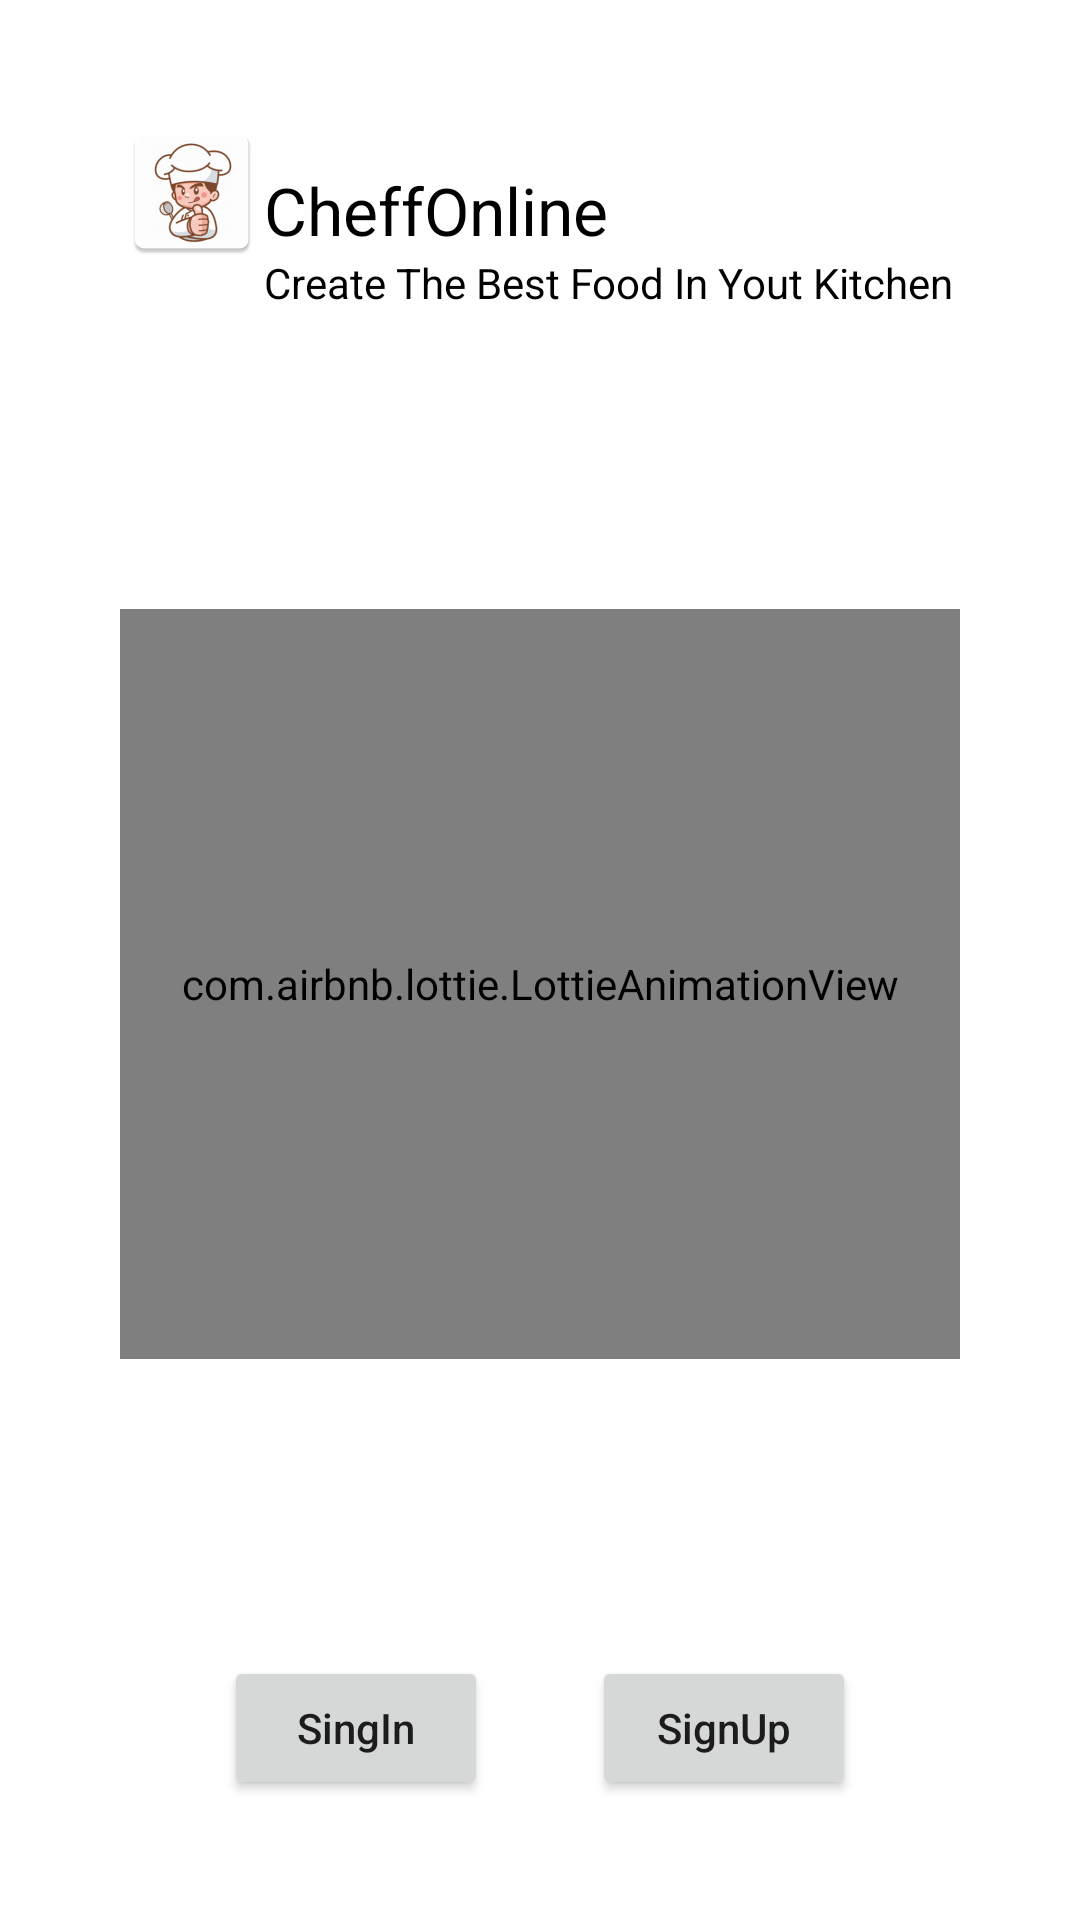

Layout XML and referenced resources for this Android screen:
<!-- AndroidManifest.xml: application theme Theme.CheffOnline -->
<!-- res/layout/fragment_home.xml -->
<?xml version="1.0" encoding="utf-8"?>
<androidx.constraintlayout.widget.ConstraintLayout xmlns:android="http://schemas.android.com/apk/res/android"
    xmlns:app="http://schemas.android.com/apk/res-auto"
    xmlns:tools="http://schemas.android.com/tools"
    android:layout_width="match_parent"
    android:layout_height="match_parent"
    android:orientation="vertical"
    android:padding="20dp"
    tools:context=".ui.auth.HomeFragment">

    <androidx.constraintlayout.widget.Guideline
        android:id="@+id/guidelineStart"
        android:layout_width="wrap_content"
        android:layout_height="wrap_content"
        android:orientation="vertical"
        app:layout_constraintGuide_begin="20dp" />

    <androidx.constraintlayout.widget.Guideline
        android:id="@+id/guidelineEnd"
        android:layout_width="wrap_content"
        android:layout_height="wrap_content"
        android:orientation="vertical"
        app:layout_constraintGuide_end="20dp" />


    <androidx.constraintlayout.widget.Guideline
        android:id="@+id/guidelineTop"
        android:layout_width="wrap_content"
        android:layout_height="wrap_content"
        android:orientation="horizontal"
        app:layout_constraintGuide_begin="20dp" />

    <androidx.constraintlayout.widget.Guideline
        android:id="@+id/guidelineBottom"
        android:layout_width="wrap_content"
        android:layout_height="wrap_content"
        android:orientation="horizontal"
        app:layout_constraintGuide_end="20dp" />


    <ImageView
        android:id="@+id/iconLauncher"
        android:layout_width="wrap_content"
        android:layout_height="wrap_content"
        android:src="@mipmap/ic_launcher"
        app:layout_constraintStart_toStartOf="@id/guidelineStart"
        app:layout_constraintTop_toTopOf="@id/guidelineTop" />

    <TextView
        android:id="@+id/headingTextView"
        android:layout_width="wrap_content"
        android:layout_height="wrap_content"
        android:text="CheffOnline"
        android:textColor="@color/black"
        android:textSize="22sp"
        app:layout_constraintBottom_toTopOf="@id/taglineTextView"
        app:layout_constraintEnd_toEndOf="@id/guidelineEnd"
        app:layout_constraintHorizontal_bias="0.0"
        app:layout_constraintVertical_bias="0.03"
        app:layout_constraintStart_toEndOf="@id/iconLauncher"
        app:layout_constraintTop_toBottomOf="@id/guidelineTop"
        app:layout_constraintVertical_chainStyle="packed" />

    <TextView
        android:id="@+id/taglineTextView"
        android:layout_width="wrap_content"
        android:layout_height="wrap_content"
        android:text="Create The Best Food In Yout Kitchen"
        android:textColor="@color/black"
        app:layout_constraintStart_toEndOf="@id/iconLauncher"
        app:layout_constraintBottom_toTopOf="@id/guidelineBottom"
        app:layout_constraintEnd_toEndOf="@id/guidelineEnd"
        app:layout_constraintHorizontal_bias="0.0"
        app:layout_constraintTop_toBottomOf="@id/headingTextView" />

    <com.airbnb.lottie.LottieAnimationView
        android:id="@+id/imgView"
        android:layout_width="0dp"
        android:layout_height="250dp"
        app:lottie_rawRes="@raw/cooking_lecture_animation"
        app:lottie_autoPlay="true"
        app:lottie_loop="true"
        app:layout_constraintBottom_toTopOf="@id/signInButton"
        app:layout_constraintEnd_toEndOf="@id/guidelineEnd"
        app:layout_constraintStart_toStartOf="@id/guidelineStart"
        app:layout_constraintTop_toBottomOf="@id/taglineTextView" />


    <Button
        android:id="@+id/signInButton"
        android:layout_width="wrap_content"
        android:layout_height="wrap_content"
        android:text="SingIn"
        android:textAllCaps="false"
        app:layout_constraintBottom_toBottomOf="@id/guidelineBottom"
        app:layout_constraintEnd_toStartOf="@id/signUpButton"
        app:layout_constraintStart_toStartOf="@id/guidelineStart" />

    <Button
        android:id="@+id/signUpButton"
        android:layout_width="wrap_content"
        android:layout_height="wrap_content"
        android:text="SignUp"
        android:textAllCaps="false"
        android:padding="0dp"
        app:layout_constraintBaseline_toBaselineOf="@id/signInButton"
        app:layout_constraintEnd_toEndOf="@id/guidelineEnd"
        app:layout_constraintStart_toEndOf="@id/signInButton" />


</androidx.constraintlayout.widget.ConstraintLayout>
<!-- resources referenced by this layout -->
<resources>
  <!-- mipmap ic_launcher: png bitmap (mipmap-hdpi, 4092 bytes) -->
  <style name="Theme.CheffOnline" parent="Theme.MaterialComponents.DayNight.NoActionBar">
          
          <item name="colorPrimary">@color/purple_500</item>
          <item name="colorPrimaryVariant">@color/purple_700</item>
          <item name="colorOnPrimary">@color/white</item>
          
          <item name="colorSecondary">@color/teal_200</item>
          <item name="colorSecondaryVariant">@color/teal_700</item>
          <item name="colorOnSecondary">@color/black</item>
          
          <item name="android:statusBarColor" tools:targetApi="l">?attr/colorPrimaryVariant</item>
          
      </style>
  <!-- not gathered from this repository: default colours our renderer supplied (Android Studio template values) -->
  <color name="purple_500">#FF6200EE</color>
  <color name="purple_700">#FF3700B3</color>
  <color name="teal_200">#FF03DAC5</color>
  <color name="teal_700">#FF018786</color>
  <color name="black">#FF000000</color>
  <color name="white">#FFFFFFFF</color>
</resources>
